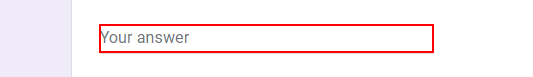
Workflow: excelDemo

Step 1: type "[CurrentRow("First Name").ToString]" into the text box

Step 2: type "[CurrentRow("Last Name").ToString]" into the text box (same screen as step 1)

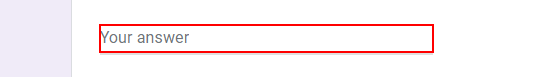
Step 3: type "[CurrentRow("E Mail").ToString]" into the text box

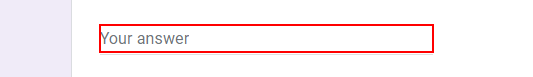
Step 4: type "[CurrentRow("Phone Number").ToString]" into the text box

Step 5: type "[CurrentRow("Place Name").ToString]" into the text box (same screen as step 1)

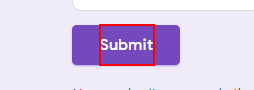
Step 6: click on the element 'Submit'
